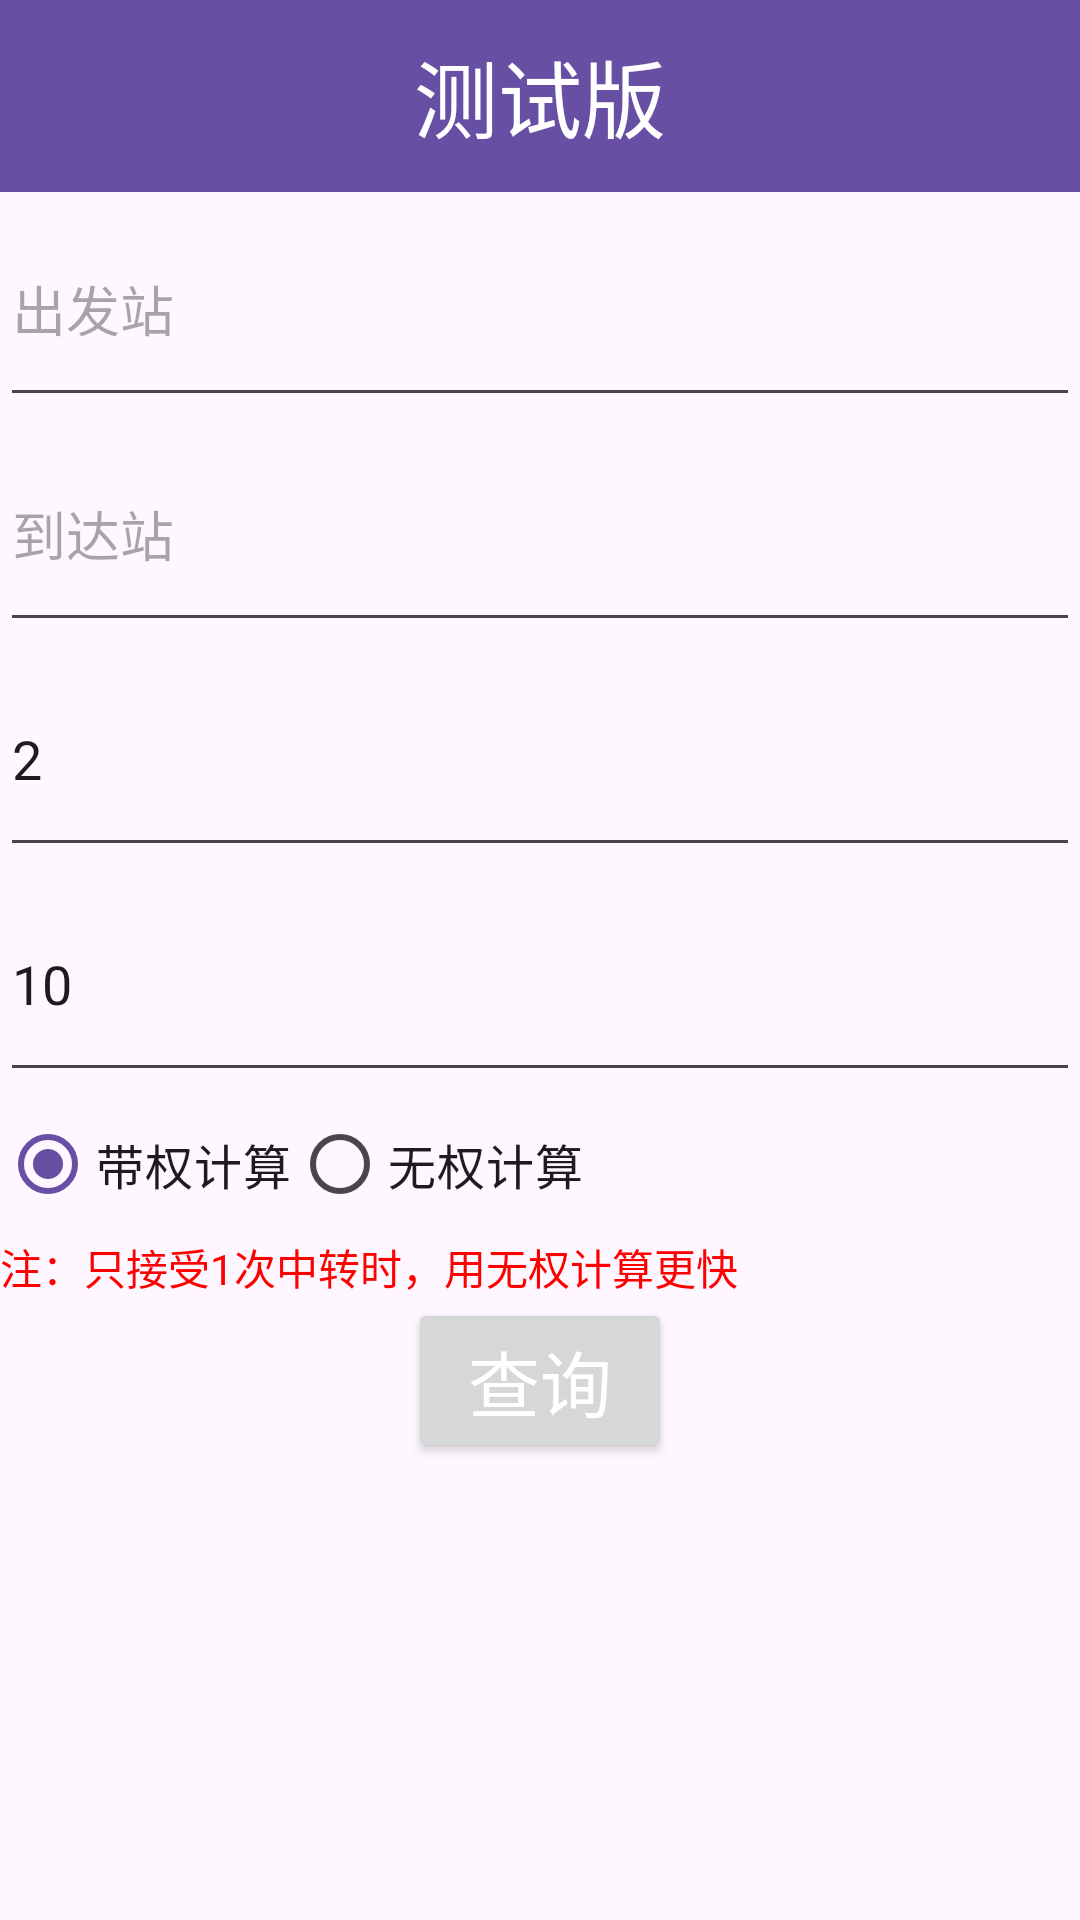

The Android layout XML behind this screen, and the referenced resources:
<!-- AndroidManifest.xml: application theme Theme.TrainSolution -->
<!-- res/layout/activity_main.xml -->
<?xml version="1.0" encoding="utf-8"?>
<LinearLayout xmlns:android="http://schemas.android.com/apk/res/android"
              android:orientation="vertical"
              android:layout_width="match_parent"
              android:layout_height="match_parent"
              android:weightSum="1">
    <androidx.appcompat.widget.Toolbar
            android:layout_width="match_parent"
            android:layout_height="wrap_content"
            android:background="?attr/colorPrimary"
            android:theme="?attr/actionBarTheme"
            android:minHeight="?attr/actionBarSize"
            android:id="@+id/toolbar">
        <TextView
                android:layout_width="wrap_content"
                android:layout_height="wrap_content"
                android:layout_gravity="center"
                android:text="测试版"
                android:textColor="#FFFFFF"
                android:textSize="28dp"/>
    </androidx.appcompat.widget.Toolbar>


    <AutoCompleteTextView
            android:id="@+id/fromStationName"
            android:layout_width="match_parent"
            android:layout_height="75dp"
            android:hint="出发站"
            android:completionThreshold="1"
            android:dropDownHorizontalOffset="10dp"/>

    <AutoCompleteTextView
            android:id="@+id/toStationName"
            android:layout_width="match_parent"
            android:layout_height="75dp"
            android:hint="到达站"
            android:completionThreshold="1"
            android:dropDownHorizontalOffset="10dp"/>

    <EditText
            android:layout_width="match_parent"
            android:layout_height="75dp"
            android:id="@+id/maxTransfer"
            android:hint="最多几次中转？"
            android:text="2"/>
    <EditText
            android:layout_width="match_parent"
            android:layout_height="75dp"
            android:id="@+id/resultLength"
            android:hint="返回几条结果？"
            android:text="10"/>

    <RadioGroup
            android:id="@+id/radioGroup"
            android:layout_width="wrap_content"
            android:layout_height="wrap_content"
            android:orientation="horizontal"
            android:checkedButton="@id/withWeight">
        <RadioButton
                android:id="@+id/withWeight"
                android:layout_width="wrap_content"
                android:layout_height="wrap_content"
                android:text="带权计算"
                android:textSize="16sp"/>
        <RadioButton
                android:id="@+id/noWeight"
                android:layout_width="wrap_content"
                android:layout_height="wrap_content"
                android:text="无权计算"
                android:textSize="16sp"/>
    </RadioGroup>
    <TextView
            android:layout_width="wrap_content"
            android:layout_height="wrap_content"
            android:text="注：只接受1次中转时，用无权计算更快"
            android:textColor="#FF0000"
            android:textSize="14dp"/>

    <Button
            android:layout_gravity="center"
            android:layout_width="wrap_content"
            android:layout_height="wrap_content"
            android:id="@+id/search"
            android:onClick="search"
            android:hint="查询" android:textColor="#FFFFFF" android:textColorHint="#FFFFFF" android:textSize="24sp"/>
</LinearLayout>
<!-- resources referenced by this layout -->
<resources>
  <style name="Theme.TrainSolution" parent="Base.Theme.TrainSolution" />
  <style name="Base.Theme.TrainSolution" parent="Theme.Material3.DayNight.NoActionBar">
          
          
      </style>
</resources>
